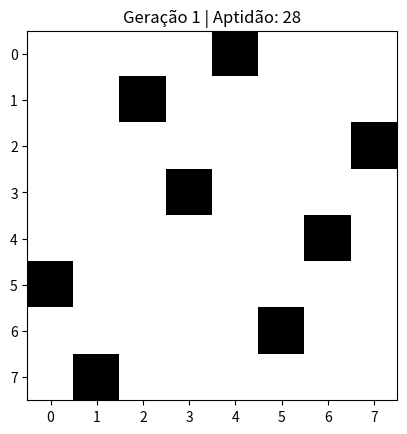

Here is the Python script that generated this plot:
import random
import matplotlib.pyplot as plt
import time

# Parâmetros configuráveis
N = 8
POPULATION_SIZE = 200
MUTATION_RATE = 0.10
MAX_GENERATIONS = 1000
VISUALIZE_EVERY = 50

# Avaliação da aptidão: número de pares de rainhas que não se atacam
def avaliar_aptidao(genes):
    nao_atacando = 0
    for i in range(N):
        for j in range(i + 1, N):
            if genes[i] != genes[j] and abs(genes[i] - genes[j]) != abs(i - j):
                nao_atacando += 1
    return nao_atacando

# Criação de um indivíduo
def criar_individuo():
    genes = list(range(N))
    random.shuffle(genes)
    aptidao = avaliar_aptidao(genes)
    return {'genes': genes, 'aptidao': aptidao}

# Criação da população inicial
def criar_populacao():
    return sorted([criar_individuo() for _ in range(POPULATION_SIZE)], key=lambda x: x['aptidao'], reverse=True)

# Seleção por torneio
def selecionar_pai(populacao):
    candidatos = random.sample(populacao, 5)
    return max(candidatos, key=lambda x: x['aptidao'])

# Cruzamento (crossover)
def cruzamento(pai1, pai2):
    ponto = random.randint(0, N - 1)
    genes = pai1['genes'][:ponto] + [g for g in pai2['genes'] if g not in pai1['genes'][:ponto]]
    return {'genes': genes, 'aptidao': avaliar_aptidao(genes)}

# Mutação (swap entre duas posições)
def mutacao(individuo):
    if random.random() < MUTATION_RATE:
        i, j = random.sample(range(N), 2)
        individuo['genes'][i], individuo['genes'][j] = individuo['genes'][j], individuo['genes'][i]
        individuo['aptidao'] = avaliar_aptidao(individuo['genes'])

# Evolução da população
def evoluir_populacao(populacao):
    nova_geracao = populacao[:10]  # elitismo
    while len(nova_geracao) < POPULATION_SIZE:
        pai1 = selecionar_pai(populacao)
        pai2 = selecionar_pai(populacao)
        filho = cruzamento(pai1, pai2)
        mutacao(filho)
        nova_geracao.append(filho)
    return sorted(nova_geracao, key=lambda x: x['aptidao'], reverse=True)

# Visualização do tabuleiro
def plotar_tabuleiro(genes, geracao, aptidao):
    plt.clf()
    tabuleiro = [[0]*N for _ in range(N)]
    for col, row in enumerate(genes):
        tabuleiro[row][col] = 1
    plt.imshow(tabuleiro, cmap="binary")
    plt.title(f"Geração {geracao} | Aptidão: {aptidao}")
    plt.pause(0.1)

# Execução do algoritmo genético
def executar_algoritmo_genetico():
    inicio = time.time()
    populacao = criar_populacao()
    for geracao in range(1, MAX_GENERATIONS + 1):
        melhor = populacao[0]
        if melhor['aptidao'] == (N * (N - 1)) // 2:
            fim = time.time()
            print(f"Solução encontrada na geração {geracao}: {melhor['genes']} | Tempo: {fim - inicio:.2f}s")
            plotar_tabuleiro(melhor['genes'], geracao, melhor['aptidao'])
            return
        if geracao % VISUALIZE_EVERY == 0:
            print(f"Geração {geracao} | Melhor aptidão: {melhor['aptidao']}")
            plotar_tabuleiro(melhor['genes'], geracao, melhor['aptidao'])
        populacao = evoluir_populacao(populacao)

    fim = time.time()
    print(f"Nenhuma solução perfeita encontrada após {MAX_GENERATIONS} gerações. Tempo: {fim - inicio:.2f}s")
    plotar_tabuleiro(populacao[0]['genes'], MAX_GENERATIONS, populacao[0]['aptidao'])

# Executa com visualização
plt.ion()
executar_algoritmo_genetico()
plt.ioff()
plt.show()
